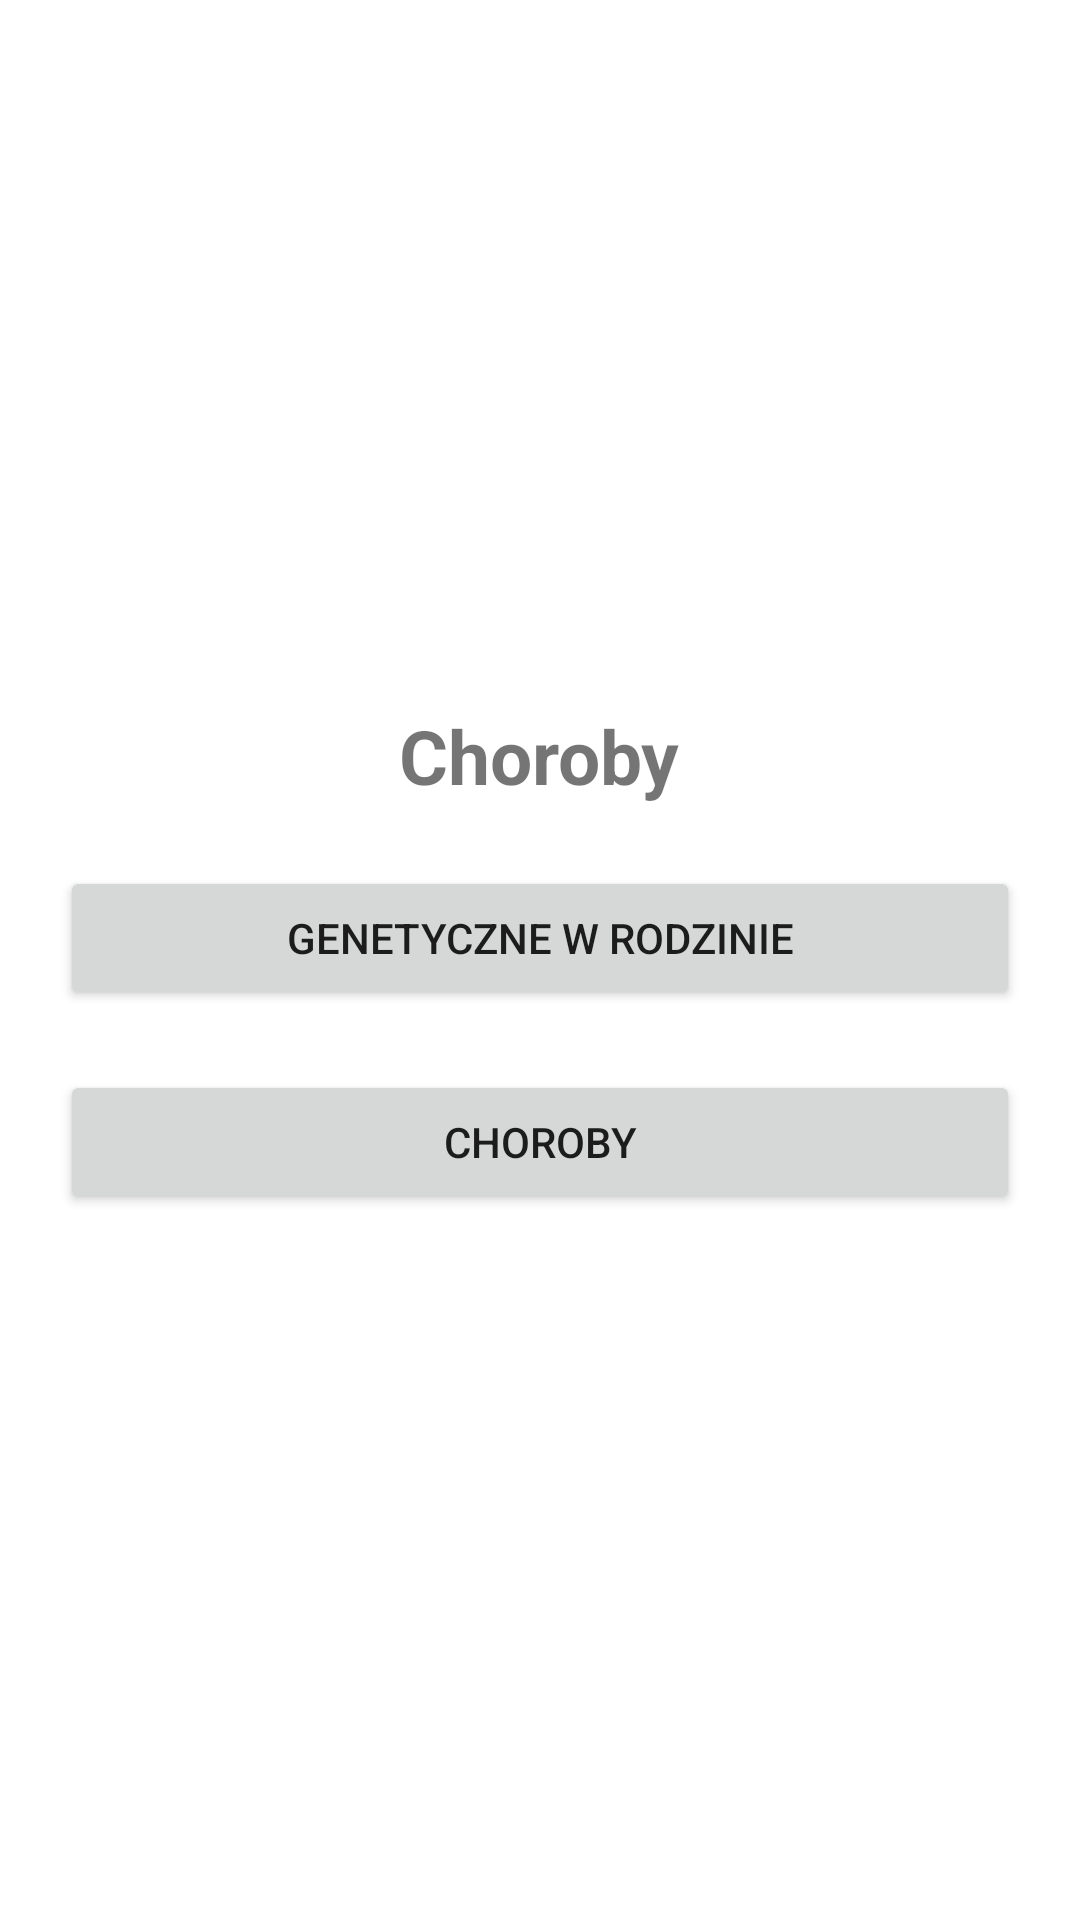

Layout XML and referenced resources for this Android screen:
<!-- AndroidManifest.xml: application theme Theme.EDC -->
<!-- res/layout/activity_diseases_activty.xml -->
<?xml version="1.0" encoding="utf-8"?>
<RelativeLayout xmlns:android="http://schemas.android.com/apk/res/android"
    xmlns:app="http://schemas.android.com/apk/res-auto"
    xmlns:tools="http://schemas.android.com/tools"
    android:layout_width="match_parent"
    android:layout_height="match_parent"
    tools:context=".DiseasesActivity">


        <RelativeLayout
            android:layout_width="match_parent"
            android:layout_height="wrap_content"
            android:layout_centerInParent="true">

            <TextView
                android:layout_width="wrap_content"
                android:layout_height="wrap_content"
                android:id="@+id/appName"
                android:text="Choroby"
                android:textSize="25sp"
                android:textStyle="bold"
                android:layout_centerHorizontal="true"
                />


            <RelativeLayout
                android:layout_width="wrap_content"
                android:layout_height="wrap_content"
                android:id="@+id/menu_diseaes"
                android:layout_below="@+id/appName">


                <Button
                    android:layout_width="match_parent"
                    android:layout_height="wrap_content"
                    android:layout_marginLeft="20dp"
                    android:layout_marginRight="20dp"
                    android:id="@+id/btnFamily_diseases"
                    android:text="GENETYCZNE w rodzinie"
                    android:layout_marginTop="20dp"
                    />


                <Button
                    android:layout_width="match_parent"
                    android:layout_height="wrap_content"
                    android:layout_marginLeft="20dp"
                    android:layout_marginRight="20dp"
                    android:id="@+id/btnDiseases"
                    android:text="Choroby"
                    android:layout_marginTop="20dp"
                    android:layout_below="@+id/btnFamily_diseases"
                    />


            </RelativeLayout>


        </RelativeLayout>





</RelativeLayout>
<!-- resources referenced by this layout -->
<resources>
  <style name="Theme.EDC" parent="Theme.MaterialComponents.DayNight.DarkActionBar">
          
          <item name="colorPrimary">#2B6A2D</item>
          <item name="colorPrimaryVariant">#4CAF50</item>
          <item name="colorOnPrimary">@color/white</item>
          
          <item name="colorSecondary">#3FDF2D</item>
          <item name="colorSecondaryVariant">#CE254E0C</item>
          <item name="colorOnSecondary">@color/black</item>
          
          <item name="android:statusBarColor" tools:targetApi="l">?attr/colorPrimaryVariant</item>
          
      </style>
  <color name="white">#FFFFFFFF</color>
  <color name="black">#FF000000</color>
</resources>
